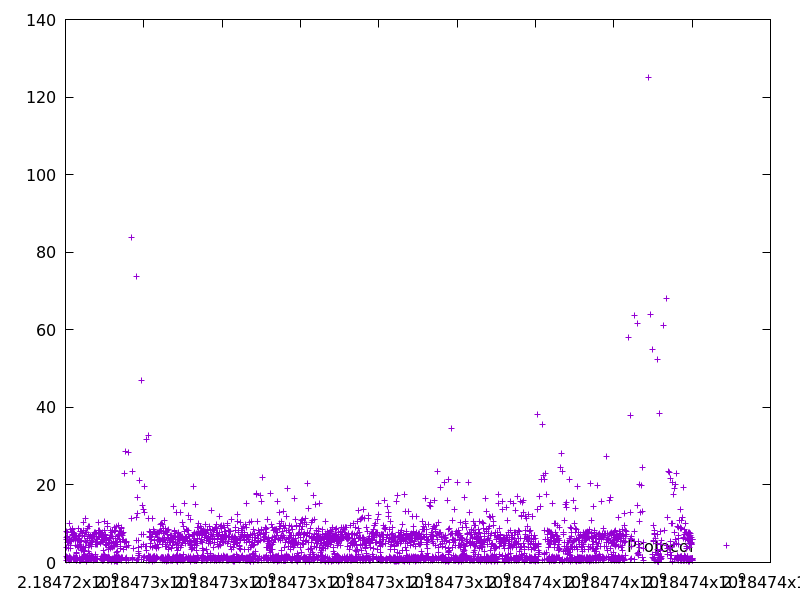

Data behind this chart, as committed beside it:
2184724015.24323, 7.9860999999999995
2184724019, 3.984
2184724026, 6.433
2184724032, 5.896
2184724034, 1.684
2184724034, 0.6374
2184724042, 7.683
2184724047, 5.112
2184724054, 6.594
2184724055, 1.416
2184724057, 1.39
2184724058, 1.04
2184724063, 5.453
2184724064, 1.098
2184724065, 1.053
2184724066, 0.7938
2184724072, 5.267
2184724073, 1.163
2184724074, 0.7574
2184724079, 5.36
2184724083, 3.717
2184724093, 10.16
2184724095, 1.563
2184724095, 0.4786
2184724097, 1.376
2184724102, 5.529
2184724108, 5.932
2184724109, 1.315
2184724111, 1.52
2184724112, 0.9477
2184724118, 5.625
2184724122, 4.36
2184724123, 0.8111
2184724124, 1.22
2184724128, 3.685
2184724129, 0.7867
2184724137, 8.471
2184724143, 5.52
2184724144, 0.9175
2184724145, 1.085
2184724153, 7.89
2184724159, 5.981
2184724166, 6.989
2184724175, 8.845
2184724183, 8.413
2184724191, 7.222
2184724197, 5.972
2184724204, 7.287
2184724205, 0.8404
2184724213, 7.632
2184724214, 1.338
2184724215, 1.363
2184724223, 7.437
2184724224, 0.7436
2184724225, 1.248
2184724226, 0.9041
2184724233, 7.042
2184724239, 6.42
2184724244, 4.402
2184724251, 6.646
2184724256, 5.726
... 3,573 more rows
